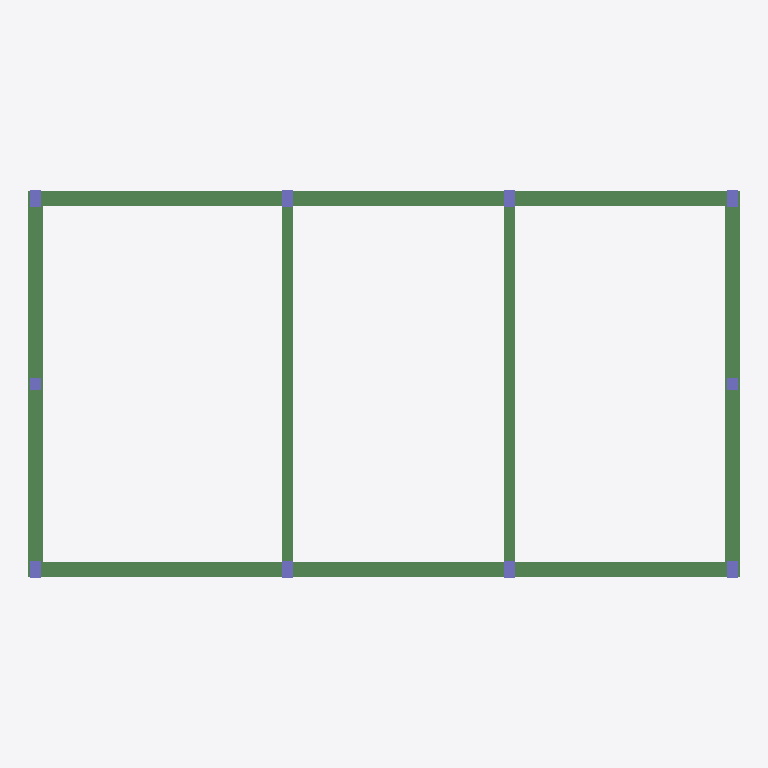
Plan cut of the same IFC building model at storey 'L3' (level 6.50 m, cut at 7.90 m), seen from above with north up, elements coloured by IFC class: 10 columns (violet), 6 beams (green). Cut surfaces are drawn darker.
Extent 19.2 m × 10.4 m × 6.5 m (x, y, z). Storeys (3): L1 at 0.00 m; L2 at 3.50 m; L3 at 6.50 m. Elements (22): 12 IfcBeam, 10 IfcColumn.

HEADER;
FILE_DESCRIPTION(('ViewDefinition [CoordinationView_V2.0]'),'2;1');
FILE_NAME('','2019-01-24T12:15:53',(''),(''),'The EXPRESS Data Manager Version 5.02.0100.07 : 28 Aug 2013','20170223_1515(x64) - Exporter 18.0.0.420 - Alternate UI 18.0.0.420','');
FILE_SCHEMA(('IFC2X3'));
ENDSEC;
DATA;
#105=IFCPROJECT('2bCIrVlIbF5wbKkd1MZfRC',#41,'',$,$,'','',(#97),#92);
#1856=IFCSITE('2bCIrVlIbF5wbKkd1MZfRE',#41,'Default',$,'',#1855,$,$,.ELEMENT.,$,$,$,$,$);
#115=IFCBUILDING('2bCIrVlIbF5wbKkd1MZfRD',#41,'',$,$,#32,$,'',.ELEMENT.,$,$,$);
#124=IFCBUILDINGSTOREY('2bCIrVlIbF5wbKkd2fSMy8',#41,'L1',$,$,#122,$,'L1',.ELEMENT.,0.0);
#130=IFCBUILDINGSTOREY('2bCIrVlIbF5wbKkd2fSKbW',#41,'L2',$,$,#129,$,'L2',.ELEMENT.,3500.0);
#136=IFCBUILDINGSTOREY('2bCIrVlIbF5wbKkd2fSKd1',#41,'L3',$,$,#135,$,'L3',.ELEMENT.,6500.0);
#1123=IFCBEAM('1FFmdT9IbEGuv0PPLi6Hmk',#41,'混凝土 - 矩形梁:400 x 800mm:11770',$,'400 x 800mm',#1122,#1117,'11770');
#1416=IFCBEAM('1FFmdT9IbEGuv0PPLi6H_$',#41,'混凝土 - 矩形梁:400 x 800mm:11883',$,'400 x 800mm',#1415,#1410,'11883');
#1352=IFCBEAM('1FFmdT9IbEGuv0PPLi6H$e',#41,'混凝土 - 矩形梁:400 x 800mm:11836',$,'混凝土 - 矩形梁:400 x 800mm:11328',#1136,#1350,'11836');
#1641=IFCBEAM('1FFmdT9IbEGuv0PPLi6Hz1',#41,'混凝土 - 矩形梁:400 x 800mm:11925',$,'混凝土 - 矩形梁:400 x 800mm:11328',#1429,#1639,'11925');
#1707=IFCBEAM('1FFmdT9IbEGuv0PPLi6Hy8',#41,'混凝土 - 矩形梁:300 x 600mm:11996',$,'混凝土 - 矩形梁:300 x 600mm:11330',#1688,#1705,'11996');
#1673=IFCBEAM('1FFmdT9IbEGuv0PPLi6HyL',#41,'混凝土 - 矩形梁:300 x 600mm:11969',$,'混凝土 - 矩形梁:300 x 600mm:11330',#1654,#1671,'11969');
#193=IFCCOLUMN('32CiwCvHr4pPJqsyjbRkDv',#41,'混凝土 - 矩形 - 柱:300 x 450mm:9606',$,'300 x 450mm',#191,#186,'9606');
#241=IFCCOLUMN('32CiwCvHr4pPJqsyjbRk2P',#41,'混凝土 - 矩形 - 柱:300 x 450mm:9830',$,'300 x 450mm',#240,#237,'9830');
#277=IFCCOLUMN('32CiwCvHr4pPJqsyjbRk0s',#41,'混凝土 - 矩形 - 柱:300 x 450mm:9929',$,'300 x 450mm',#276,#273,'9929');
#313=IFCCOLUMN('32CiwCvHr4pPJqsyjbRk7j',#41,'混凝土 - 矩形 - 柱:300 x 450mm:10002',$,'300 x 450mm',#312,#309,'10002');
#349=IFCCOLUMN('32CiwCvHr4pPJqsyjbRk5F',#41,'混凝土 - 矩形 - 柱:300 x 450mm:10160',$,'300 x 450mm',#348,#345,'10160');
#385=IFCCOLUMN('32CiwCvHr4pPJqsyjbRk48',#41,'混凝土 - 矩形 - 柱:300 x 450mm:10231',$,'300 x 450mm',#384,#381,'10231');
#457=IFCCOLUMN('32CiwCvHr4pPJqsyjbRkvq',#41,'混凝土 - 矩形 - 柱:300 x 450mm:10379',$,'300 x 450mm',#456,#453,'10379');
#421=IFCCOLUMN('32CiwCvHr4pPJqsyjbRkx5',#41,'混凝土 - 矩形 - 柱:300 x 450mm:10298',$,'300 x 450mm',#420,#417,'10298');
#1808=IFCCOLUMN('3kcB7vXIj369mn1$oBRztV',#41,'混凝土 - 正方形 - 柱:300 x 300mm:13511',$,'300 x 300mm',#1807,#1804,'13511');
#1845=IFCCOLUMN('3kcB7vXIj369mn1$oBRznP',#41,'混凝土 - 正方形 - 柱:300 x 300mm:13633',$,'300 x 300mm',#1844,#1841,'13633');
ENDSEC;